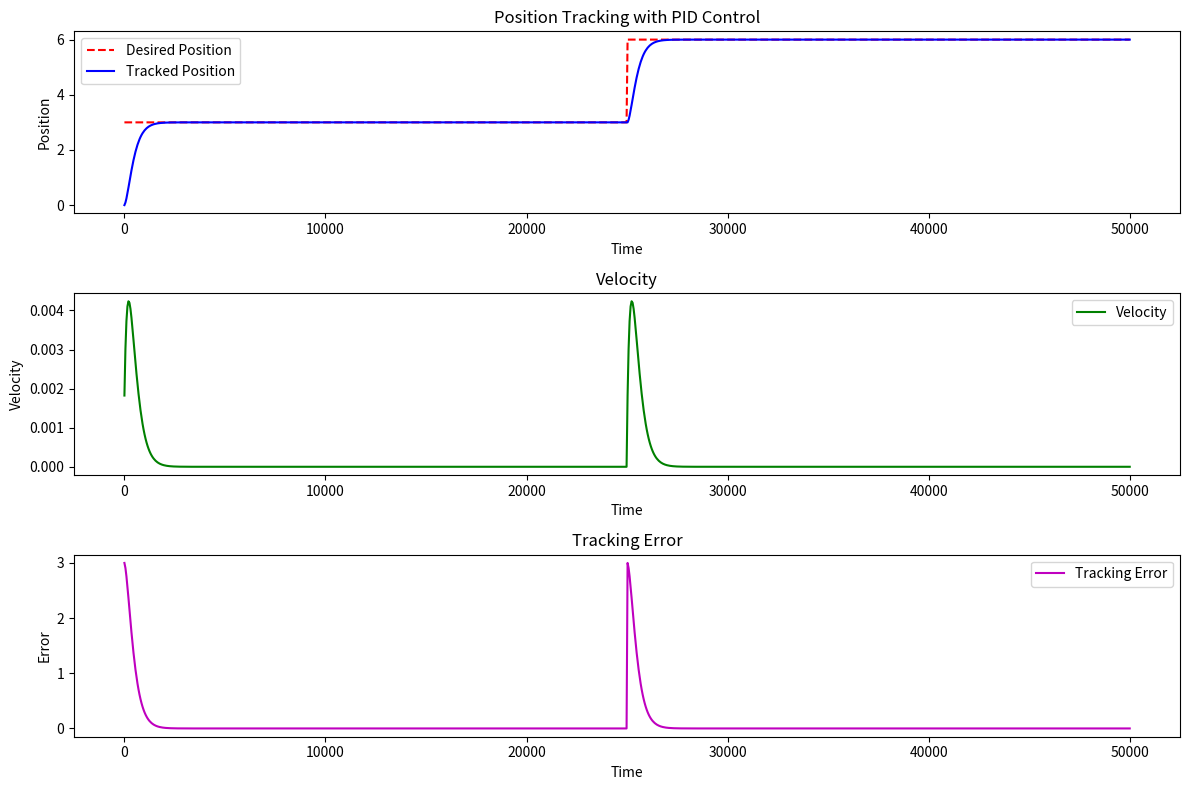

Here is the Python script that generated this plot:
import numpy as np
import matplotlib.pyplot as plt

# Define parameters
T = 50000  # Total time
T_half = T / 2
K = 1/0.0412   # System property, affecting the dynamics: x_ddot = K * u
Kp = -0.0000005 # Proportional gain
Ki = -0  # Integral gain
Kd = np.sqrt(4*(-Kp)/K)  # Derivative gain
print((Kd**2))
print(4*Kp)
print(Kd)

# Define desired signal
def desired_signal(t):
    return 3 if t <= T_half else 6

# Define the double integrator dynamics with PID control
def double_integrator_pid(t, y, integral_error):
    # Current state
    position, velocity = y

    # Desired position
    x_d = desired_signal(t)
    
    # Calculate error and integral of the error
    error = x_d - position
    integral_error += error  # Update integral of error
    derivative_error = velocity  # Derivative of position is the velocity



    
    # PID control law (no adjustment for K in the control law itself)
    u = - Kp * error  - Kd * derivative_error - Ki * integral_error

    u_saturated = np.clip(u, -23e-6, 23e-6)  # Saturate the control input    

    # Dynamics of double integrator with property K
    d_position = velocity
    d_velocity = K*u_saturated  # Incorporate K directly in the dynamics

    return [d_position, d_velocity], integral_error

# Set up time array for integration
time_span = (0, T)
time_eval = np.linspace(0, T, 1000)

# Initialize integral error and history lists
integral_error = 0
position_history = []
velocity_history = []
error_history = []
time_history = []

# Initial conditions
y0 = [0, 0.]  # Initial position and velocity

# Perform numerical integration
for t in time_eval:
    # Solve for small step
    sol, integral_error = double_integrator_pid(t, y0, integral_error)
    
    # Update initial state for the next step
    y0[0] += sol[0] * (time_eval[1] - time_eval[0])  # Position update
    y0[1] += sol[1] * (time_eval[1] - time_eval[0])  # Velocity update
    
    # Log histories
    position_history.append(y0[0])
    velocity_history.append(y0[1])
    error_history.append(desired_signal(t) - y0[0])
    time_history.append(t)

# Plot results
plt.figure(figsize=(12, 8))

# Plot the position tracking
plt.subplot(3, 1, 1)
plt.plot(time_eval, [desired_signal(t) for t in time_eval], 'r--', label="Desired Position")
plt.plot(time_history, position_history, 'b', label="Tracked Position")
plt.title("Position Tracking with PID Control")
plt.xlabel("Time")
plt.ylabel("Position")
plt.legend()

# Plot the velocity
plt.subplot(3, 1, 2)
plt.plot(time_history, velocity_history, 'g', label="Velocity")
plt.title("Velocity")
plt.xlabel("Time")
plt.ylabel("Velocity")
plt.legend()

# Plot the error
plt.subplot(3, 1, 3)
plt.plot(time_history, error_history, 'm', label="Tracking Error")
plt.title("Tracking Error")
plt.xlabel("Time")
plt.ylabel("Error")
plt.legend()

plt.tight_layout()
plt.show()
